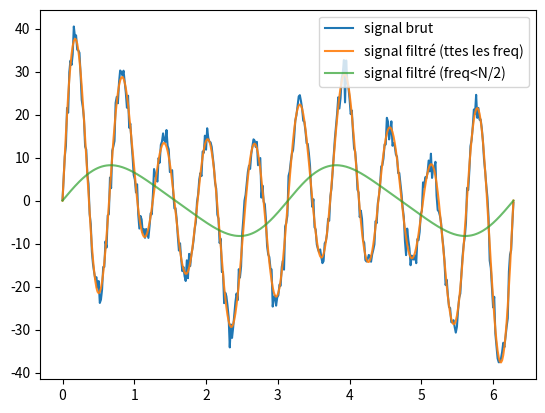

Generate this figure with matplotlib:
# -*- coding: utf-8 -*-
"""
Created on Tue Nov 17 14:37:01 2020

[redacted]
"""

import numpy as np
import matplotlib.pyplot as plt
from  scipy.integrate import quad
import random
import math

# Variables globales
N = 10
Ampli = [random.randint(1,N) for i in range(N)]
Freq = [random.randint(1,N) for i in range(N)]
print(Ampli)
print(Freq)

def f(x):
    S=0
    for i in range(len(Ampli)):
        S+=Ampli[i]*np.sin(Freq[i]*x)
    return S

def signal_bruit(x):
    S=0
    for i in range(len(Ampli)):
        S+=Ampli[i]*np.sin(Freq[i]*x)+2*random.random()-1
    return S

X = np.linspace(0,2*math.pi,400)
plt.plot(X,[signal_bruit(x) for x in X], label='signal brut')

def getAmpli(f,freq):
    return (1/np.pi)*quad(lambda x:f(x)*np.sin(freq*x),0,2*np.pi)[0]

F = np.unique(np.array(Freq))

'''
filtrage proche de l'original
'''
A = np.zeros(F.shape)
for i in range(len(F)):
    A[i] = getAmpli(f,F[i])

def signal_filtre(x):
    S=0
    for i in range(len(A)):
        S+=A[i]*np.sin(F[i]*x)
    return S

plt.plot(X,signal_filtre(X), zorder=3, alpha=0.9, label='signal filtré (ttes les freq)')

'''
filtrage coupant les fréquences inférieures à N/2
'''

F = F[F<N/2]

A = np.zeros(F.shape)
for i in range(len(F)):
    A[i] = getAmpli(f,F[i])

def signal_filtre(x):
    S=0
    for i in range(len(A)):
        S+=A[i]*np.sin(F[i]*x)
    return S

plt.plot(X,signal_filtre(X), zorder=3, alpha=0.7, label='signal filtré (freq<N/2)')


plt.legend()